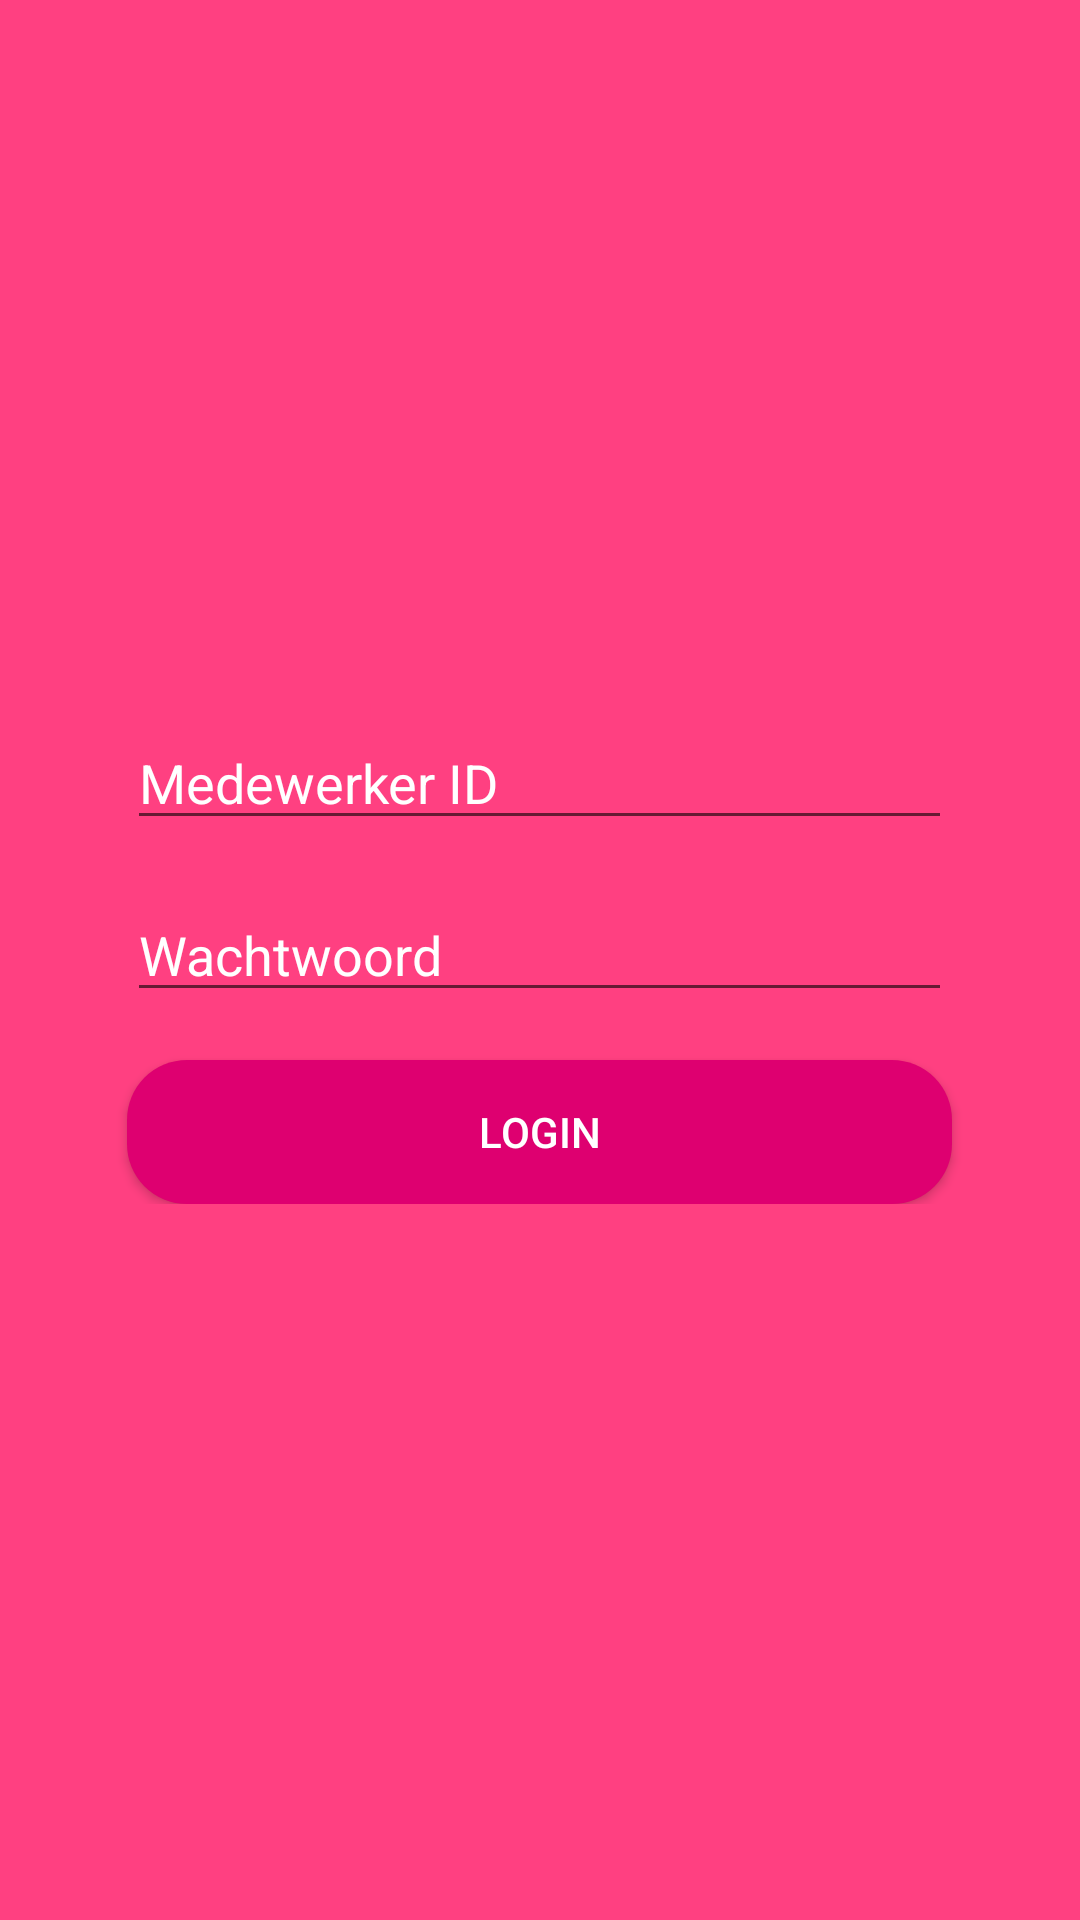

The Android layout XML behind this screen, and the referenced resources:
<!-- AndroidManifest.xml: application theme AppTheme -->
<!-- res/layout/activity_main.xml -->
<?xml version="1.0" encoding="utf-8"?>
<LinearLayout xmlns:android="http://schemas.android.com/apk/res/android"
    android:layout_width="match_parent"
    android:layout_height="match_parent"
    android:gravity="center"
    android:orientation="vertical"
    android:background="@color/colorPrimary">

    <LinearLayout
        android:layout_width="match_parent"
        android:layout_height="wrap_content"
        android:gravity="center"
        android:orientation="vertical"
        >

        <EditText
            android:maxLines="1"
            android:layout_marginBottom="8dp"
            android:textColorHint="@color/colorText"
            android:textColor="@color/colorText"
            android:id="@+id/editUserName"
            android:layout_width="275dp"
            android:layout_height="wrap_content"
            android:autoText="false"
            android:hint="Medewerker ID"
            android:singleLine="true"
            android:imeOptions="actionDone"
            />

        <EditText
            android:layout_marginTop="8dp"
            android:layout_marginBottom="8dp"
            android:textColorHint="@color/colorText"
            android:textColor="@color/colorText"
            android:id="@+id/editPassword"
            android:layout_width="275dp"
            android:layout_height="wrap_content"
            android:ems="10"
            android:hint="Wachtwoord"
            android:inputType="textPassword" />

        <Button
            android:layout_marginTop="8dp"
            android:textColor="@color/colorText"
            android:background="@drawable/login_button_shape"
            android:layout_width="275dp"
            android:layout_height="wrap_content"
            android:text="Login"
            android:id="@+id/loginButton"
            android:layout_gravity="center_horizontal" />
        <ProgressBar
            android:visibility="gone"
            android:layout_width="wrap_content"
            android:layout_height="wrap_content"
            android:layout_gravity="center"
            android:id="@+id/progressBarLogin"
            />
    </LinearLayout>

</LinearLayout>
<!-- resources referenced by this layout -->
<resources>
  <color name="colorPrimary">#FF4081</color>
  <color name="colorText">#ffffff</color>
  <!-- drawable login_button_shape (drawable) -->
  <?xml version="1.0" encoding="utf-8"?>
  <shape xmlns:android="http://schemas.android.com/apk/res/android" android:shape="rectangle" >
      <corners
          android:radius="20dp"
          />
      <solid
          android:color="@color/colorAccent"
          />
      <padding
          android:left="0dp"
          android:top="0dp"
          android:right="0dp"
          android:bottom="0dp"
          />
  
  </shape>
  <style name="AppTheme" parent="Theme.AppCompat.Light.DarkActionBar">
          
          <item name="colorPrimary">@color/colorPrimaryDark</item>
          <item name="colorPrimaryDark">@color/colorPrimaryDark</item>
          <item name="colorAccent">@color/colorAccent</item>
      </style>
  <color name="colorAccent">#DE0070</color>
  <color name="colorPrimaryDark">#004391</color>
</resources>
